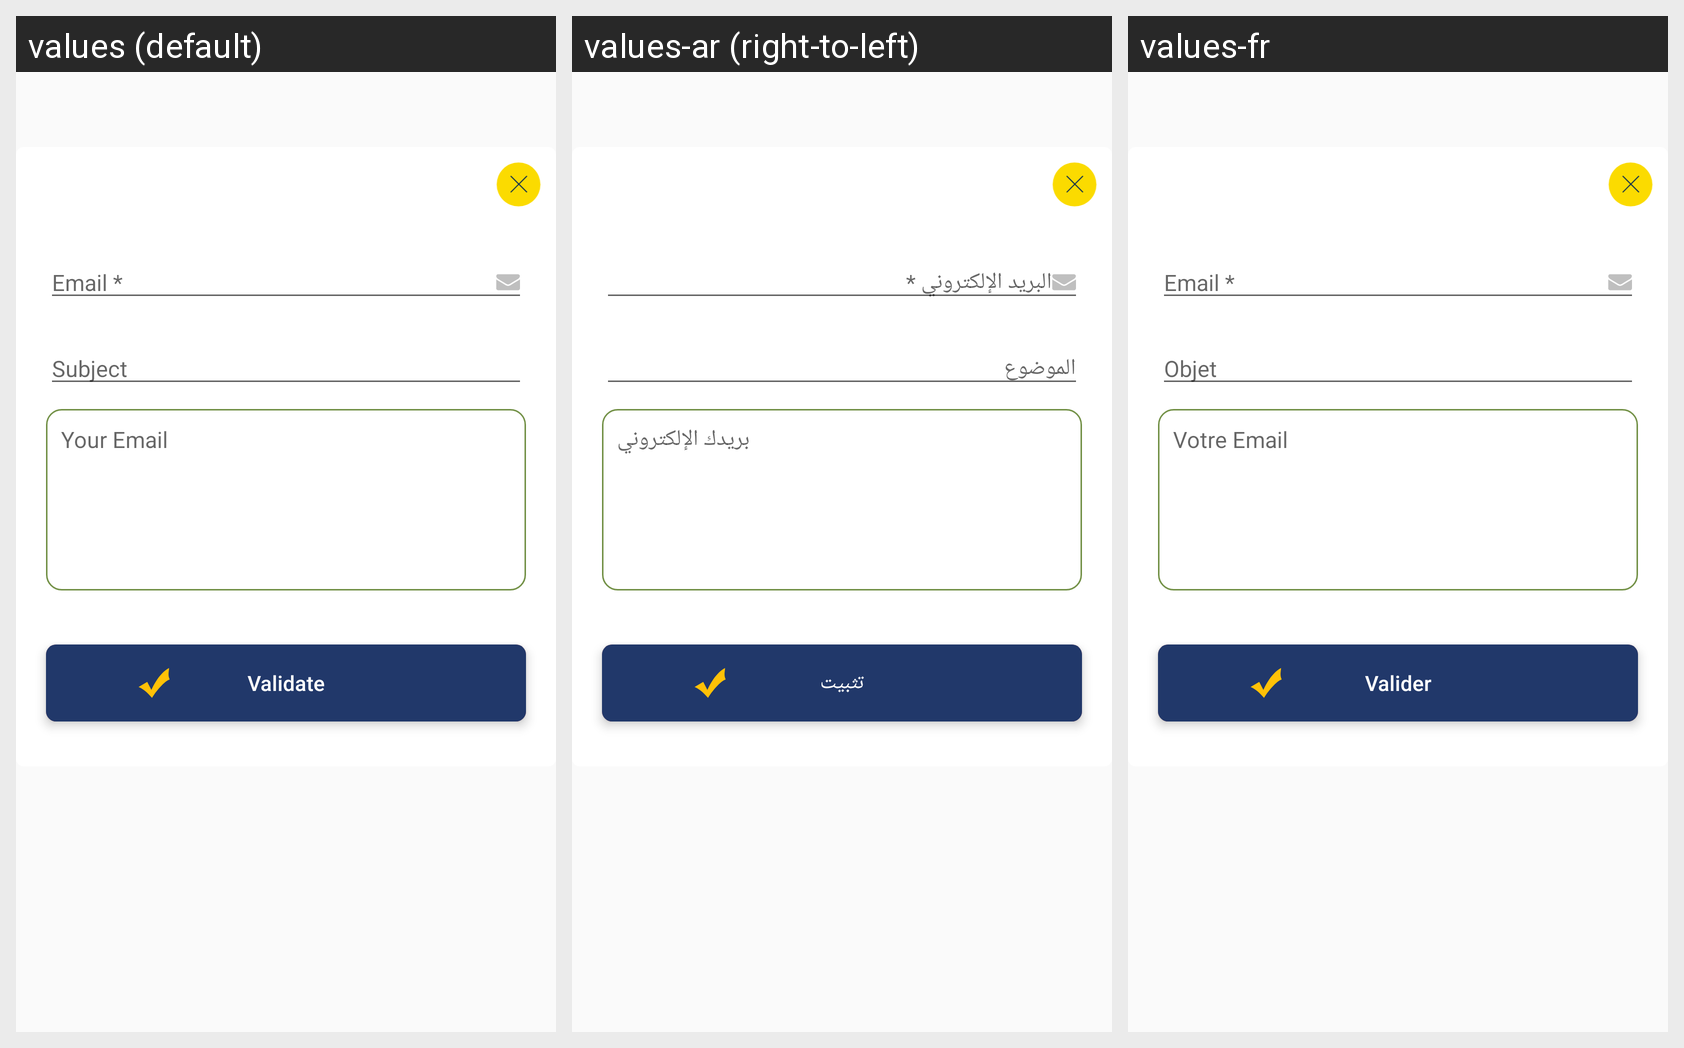

Here is an Android app screen in its default locale and in the app's own translations. Write out the translated-string differences for the strings that appear on this screen.
Android screen res/layout/popup_contact_us.xml rendered under 3 locales, left to right: values (default), values-ar (right-to-left), values-fr. Device: Nexus 5 (rendered at 1080×1920; each locale shown at half size, 540×960, under a caption strip naming it); theme Theme.Mobile_launcher_kotlin.
Strings drawn on this screen, with the default value and each locale's value (text and hints the layout hard-codes, and strings that could not be matched under every locale, appear in the picture but are not listed):

email
  values: Email *
  values-ar: البريد الإلكتروني *
  values-fr: Email *

objet
  values: Subject
  values-ar: الموضوع
  values-fr: Objet

textEmail
  values: Your Email
  values-ar: بريدك الإلكتروني
  values-fr: Votre Email

validate
  values: Validate
  values-ar: تثبيت
  values-fr: Valider
